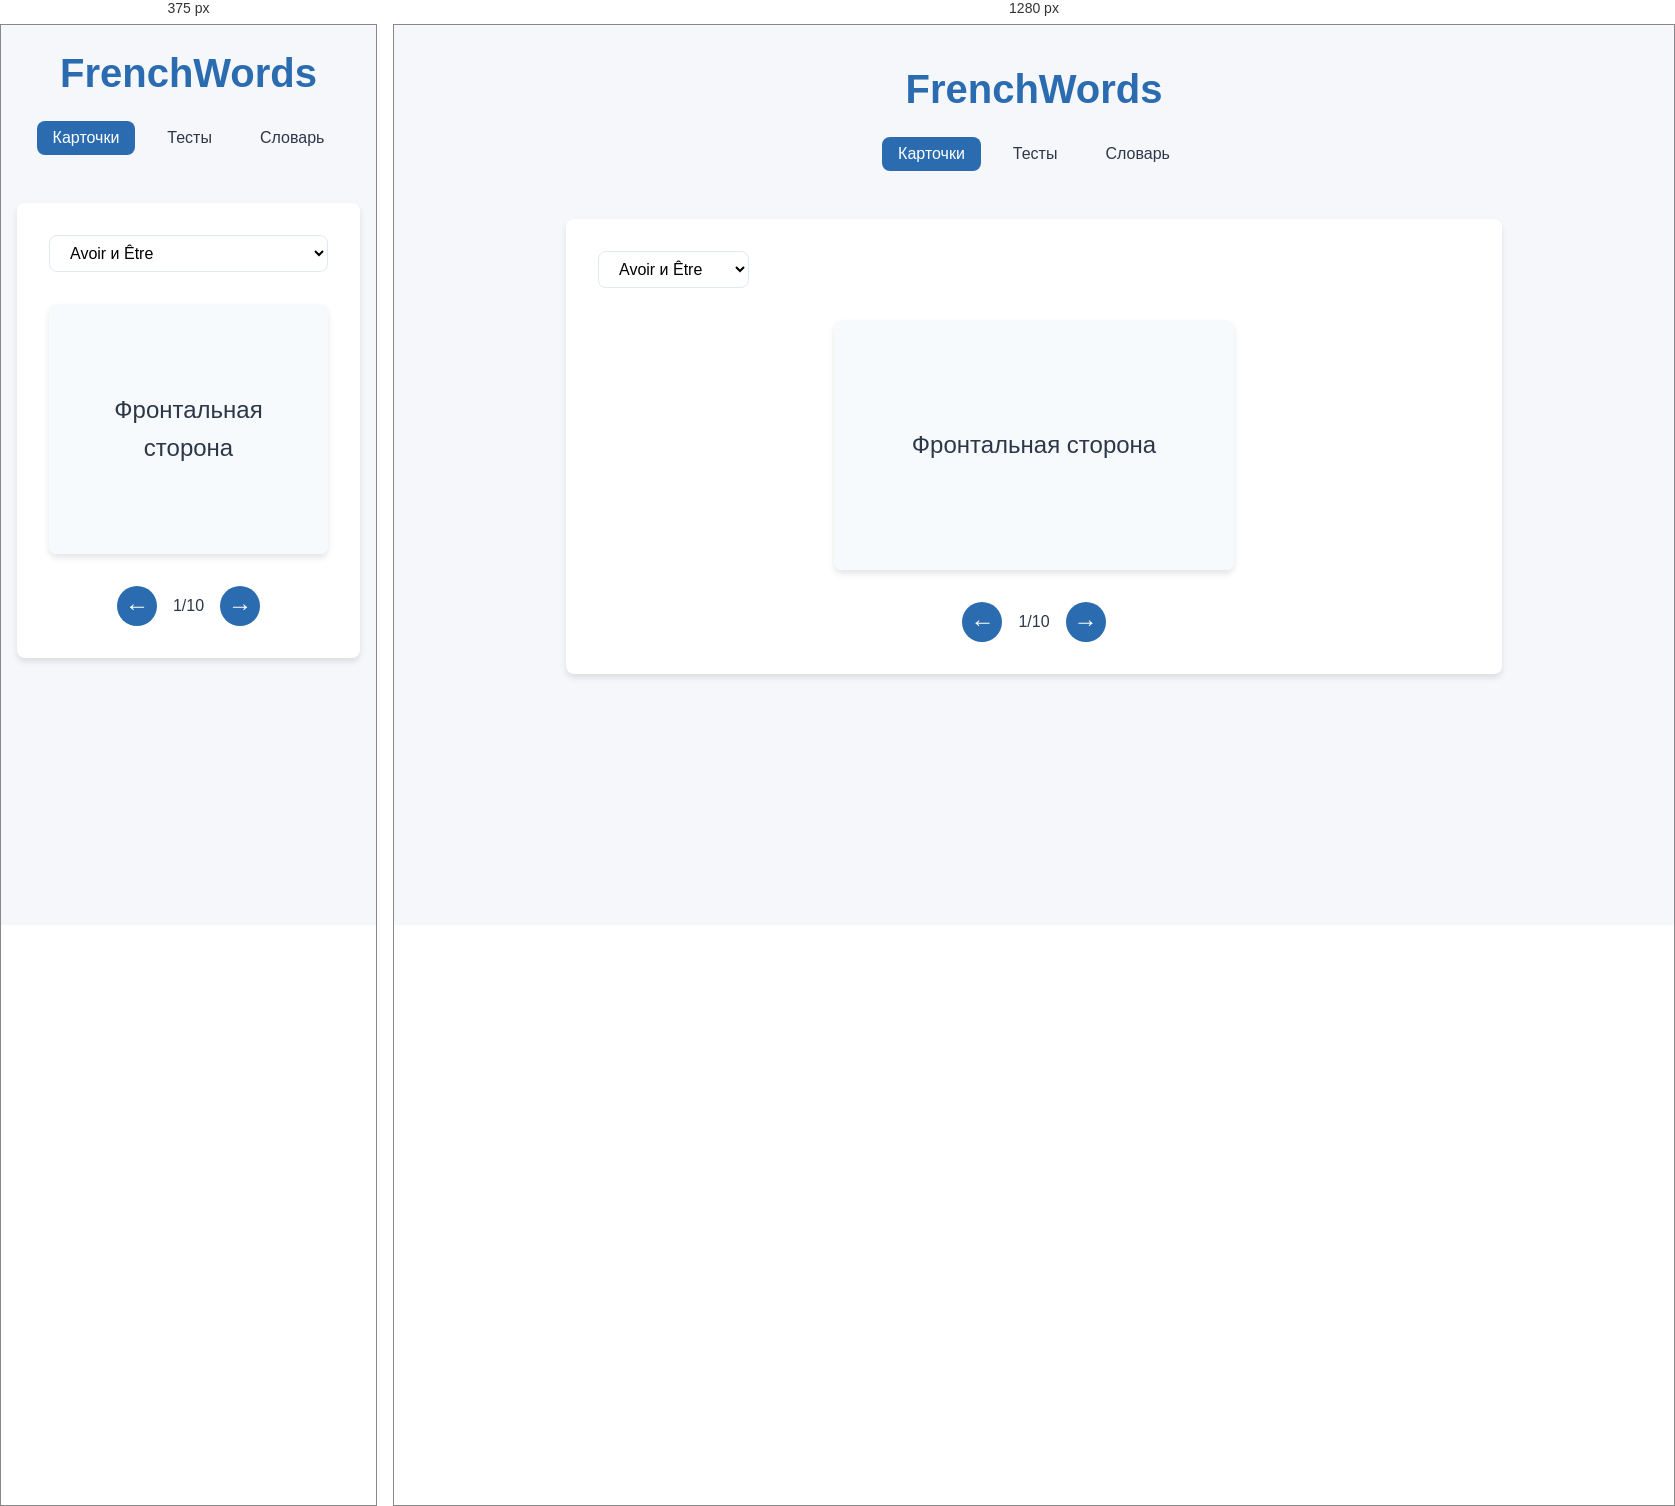
Rendered at 375 px and 1280 px, left to right.

<!-- file: index.html -->
<!DOCTYPE html>
<html lang="fr">
<head>
    <meta charset="UTF-8">
    <meta name="viewport" content="width=device-width, initial-scale=1.0">
    <title>FrenchWords</title>
    <link rel="stylesheet" href="styles.css">
    <link rel="stylesheet" href="https://fonts.googleapis.com/css2?family=Poppins:wght@300;400;500;600&display=swap">
</head>
<body>
    <div class="app-container">
        <header>
            <h1>FrenchWords</h1>
            <nav>
                <button class="nav-btn active" data-section="flashcards">Карточки</button>
                <button class="nav-btn" data-section="quiz">Тесты</button>
                <button class="nav-btn" data-section="dictionary">Словарь</button>
            </nav>
        </header>

        <main>
            <!-- Раздел с карточками -->
            <section id="flashcards" class="section active">
                <div class="controls">
                    <select id="deck-select">
                        <option value="avoir-etre">Avoir и Être</option>
                        <option value="custom">Мой словарь</option>
                    </select>
                </div>
                
                <div class="flashcard-container">
                    <div class="flashcard">
                        <div class="flashcard-inner">
                            <div class="flashcard-front">
                                <p class="card-text">Фронтальная сторона</p>
                            </div>
                            <div class="flashcard-back">
                                <p class="card-text">Обратная сторона</p>
                            </div>
                        </div>
                    </div>
                    
                    <div class="card-navigation">
                        <button id="prev-card">←</button>
                        <span id="card-counter">1/10</span>
                        <button id="next-card">→</button>
                    </div>
                </div>
            </section>

            <!-- Раздел с тестами -->
            <section id="quiz" class="section">
                <div class="controls">
                    <select id="quiz-type">
                        <option value="multiple-choice">Выбор ответа</option>
                        <option value="text-input">Ввод текста</option>
                    </select>
                    
                    <select id="quiz-deck">
                        <option value="avoir-etre">Avoir и Être</option>
                        <option value="custom">Мой словарь</option>
                    </select>
                    
                    <button id="start-quiz">Начать тест</button>
                </div>
                
                <div class="quiz-container">
                    <div id="question-container">
                        <h3 id="question">Выберите тип теста и нажмите "Начать тест"</h3>
                        
                        <!-- Контейнер для вариантов ответа -->
                        <div id="multiple-choice-container" class="hidden">
                            <div class="options-grid"></div>
                        </div>
                        
                        <!-- Контейнер для ввода текста -->
                        <div id="text-input-container" class="hidden">
                            <input type="text" id="answer-input" placeholder="Введите ответ">
                            <button id="check-answer">Проверить</button>
                        </div>
                    </div>
                    
                    <div id="feedback" class="hidden">
                        <p id="feedback-text"></p>
                        <button id="next-question">Следующий вопрос</button>
                    </div>
                    
                    <div id="quiz-results" class="hidden">
                        <h3>Результаты теста</h3>
                        <p id="score"></p>
                        <button id="restart-quiz">Пройти еще раз</button>
                    </div>
                </div>
            </section>

            <!-- Раздел со словарем -->
            <section id="dictionary" class="section">
                <div class="dictionary-controls">
                    <div class="dict-input-group">
                        <input type="text" id="french-word" placeholder="Французское слово">
                        <input type="text" id="russian-translation" placeholder="Русский перевод">
                        <button id="add-word">Добавить</button>
                    </div>
                    
                    <div class="import-export">
                        <button id="import-btn">Импорт</button>
                        <button id="export-btn">Экспорт</button>
                        <input type="file" id="import-file" accept=".json,.csv" style="display: none;">
                    </div>
                </div>
                <div class="batch-add-section">
									<button id="show-batch-add" class="secondary-btn">Добавить слова пачкой</button>
									
									<div id="batch-add-container" class="hidden">
											<h3>Добавление пачкой слов</h3>
											<p class="hint">Введите слова в формате: "французское слово;русский перевод" (по одной паре на строку)</p>
											
											<textarea id="batch-words" rows="6" placeholder="exemple;пример
							bonjour;здравствуйте
							merci;спасибо"></textarea>
											
											<div class="batch-controls">
													<button id="add-batch-words">Добавить все</button>
													<button id="clear-batch" class="secondary-btn">Очистить</button>
											</div>
									</div>
							</div>
                <div class="dictionary-container">
                    <div class="search-bar">
                        <input type="text" id="search-dictionary" placeholder="Поиск в словаре">
                    </div>
                    
                    <table id="dictionary-table">
                        <thead>
                            <tr>
                                <th>Французский</th>
                                <th>Русский</th>
                                <th>Действия</th>
                            </tr>
                        </thead>
                        <tbody id="dictionary-list"></tbody>
                    </table>
                </div>
            </section>
        </main>
    </div>
    <script src="script.js"></script>
</body>
</html>


/* @media block from styles.css */
@media (max-width: 768px) {
	.app-container {
			padding: 1rem;
	}
	
	.controls, .dictionary-controls {
			flex-direction: column;
			align-items: stretch;
	}
	
	.options-grid {
			grid-template-columns: 1fr;
	}
	
	#text-input-container {
			flex-direction: column;
	}
}